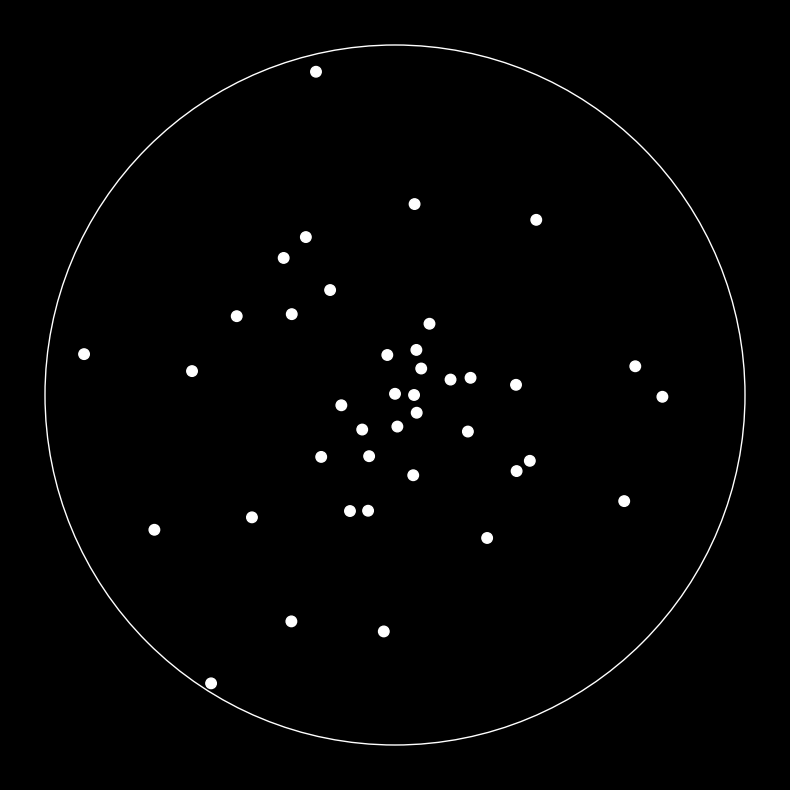

The script that saved this image: (Note: this script raises an exception after producing the figure.)
import matplotlib.pyplot as plt
import numpy as np


def generate_numbers(baseline, percent_increases):
    dotnums_list = []
    for i in baseline:
        for pchange in percent_increases:
            adjusted_num = int(i * (1 + pchange))
            dotnums_list.append(adjusted_num)
    return dotnums_list


def generate_random_dots(num_dots, dot_rad, array_rad):
    dots = []
    while len(dots) < num_dots:
        # for a random 'angle' with a specific 'distance' from the centre, calculate the 'x' and 'y' coordinates of the dot for plotting
        angle = np.random.uniform(0, 2*np.pi)
        distance = np.random.uniform(0, array_rad - dot_rad)
        x = distance * np.cos(angle)
        y = distance * np.sin(angle)
        new_dot = (x, y, dot_rad)
        if not any(overlap(dot, new_dot) for dot in dots):
            dots.append(new_dot)
    return dots


def overlap(dotA, dotB):  # check if dot positions overlap
    x1, y1, r1 = dotA
    x2, y2, r2 = dotB
    # get squared distance between centres of each dot
    distance_squared = (x1 - x2)**2 + (y1 - y2)**2
    return distance_squared < (r1 + r2)**2


def plot_random_dots(dots, array_rad, imgsize=(10, 10)):
    fig, ax = plt.subplots(facecolor='black', figsize=imgsize)
    ax.add_patch(plt.Circle((0, 0), array_rad,
                 color='white', fill=False))

    for dot in dots:
        x, y, radius = dot
        ax.add_patch(plt.Circle((x, y), radius, color='white'))

    # make images square
    ax.set_aspect('equal', adjustable='box')
    ax.autoscale_view()
    plt.axis('off')


BASELINE_LEVELS = [50, 100, 150]
PERCENT_INCREASES = np.linspace(-0.20, 0.20, 21)
dotnumberspertrial = generate_numbers(BASELINE_LEVELS, PERCENT_INCREASES)

DOT_RADIUS = 0.3  # Specify radius of dots
ARRAY_RADIUS = 20  # Specify radius of the area where the dots are presented

# Generate random circles and save images for each number of circles
for num_dots in dotnumberspertrial:
    dots = generate_random_dots(num_dots, DOT_RADIUS, ARRAY_RADIUS)
    plot_random_dots(dots, ARRAY_RADIUS)

    save_path = f"stimuli/random_dots_{num_dots}.png"
    plt.savefig(save_path, bbox_inches='tight')
    plt.close()
